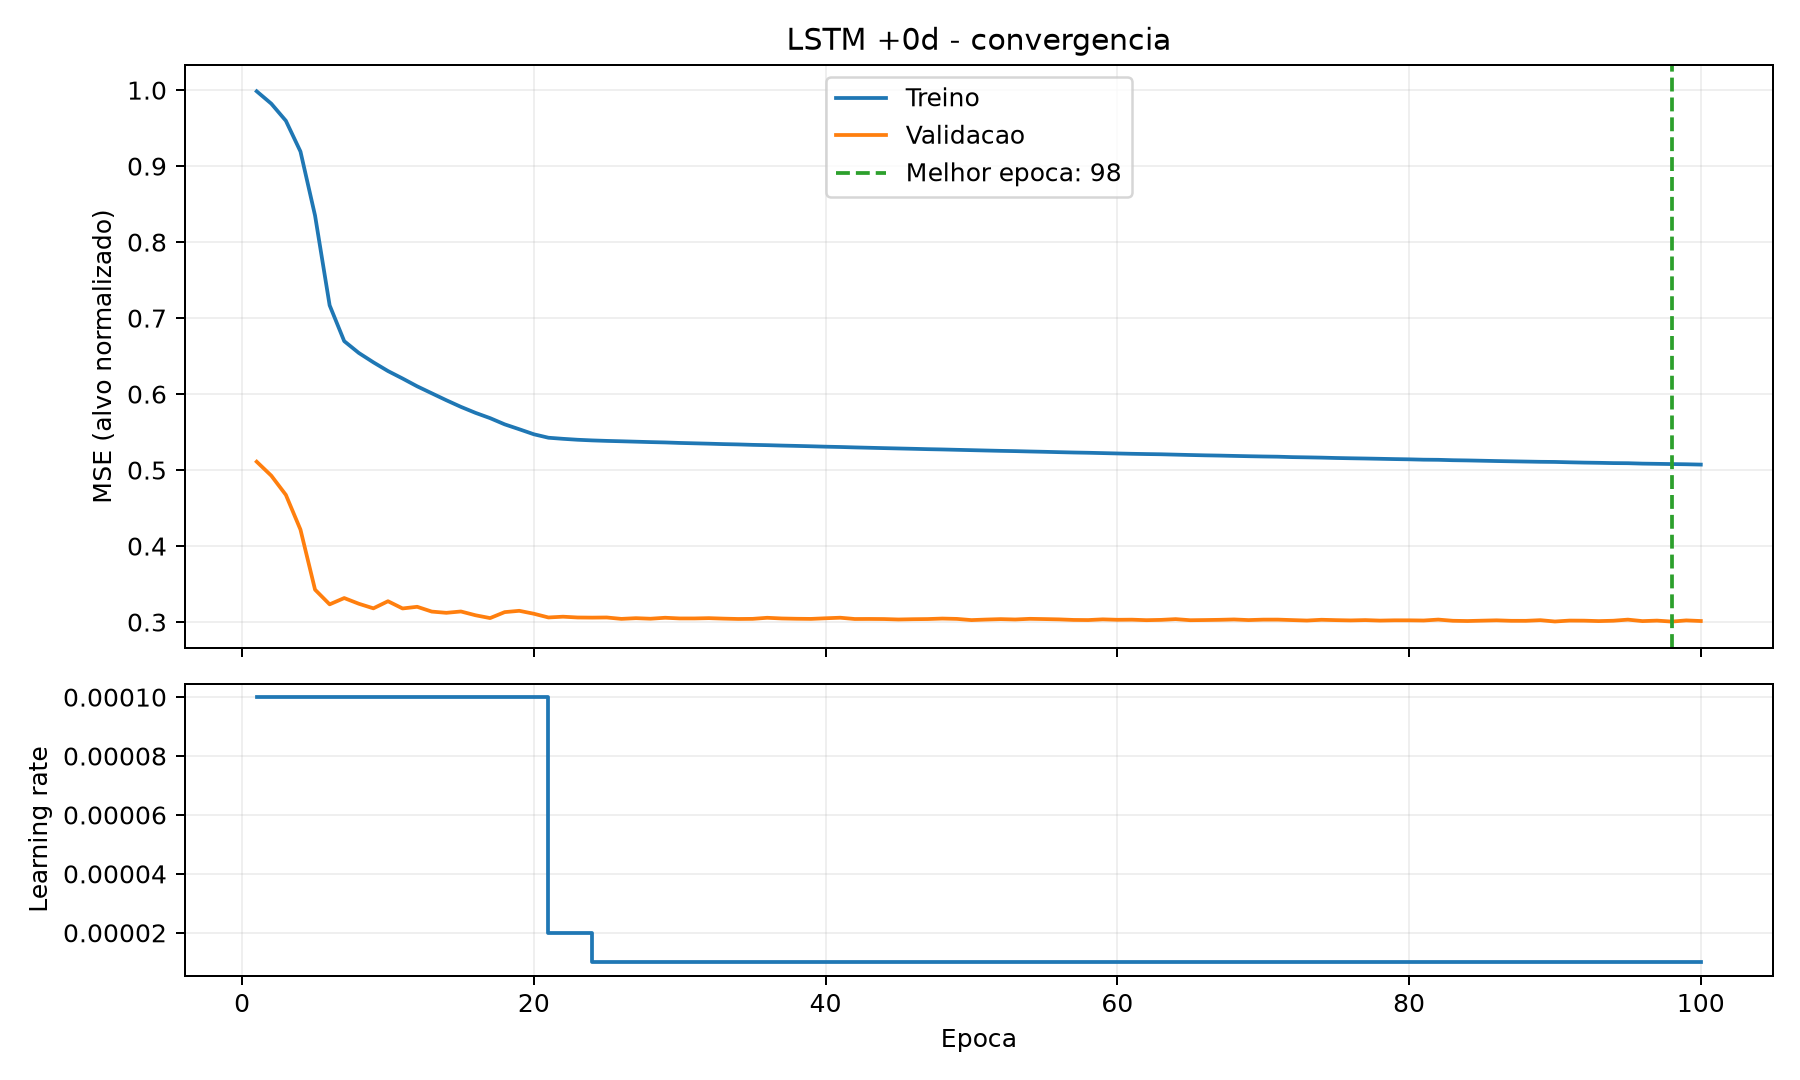

The table this chart was drawn from, first rows:
epoca; treino; validacao; lr
1; 0.9984; 0.511; 0.0001
2; 0.9822; 0.4926; 0.0001
3; 0.9597; 0.4673; 0.0001
4; 0.9192; 0.4217; 0.0001
5; 0.8349; 0.3426; 0.0001
6; 0.7168; 0.3233; 0.0001
7; 0.6697; 0.3316; 0.0001
8; 0.6541; 0.3241; 0.0001
9; 0.6418; 0.3181; 0.0001
10; 0.6303; 0.3274; 0.0001
11; 0.6205; 0.3179; 0.0001
12; 0.6102; 0.3201; 0.0001
13; 0.6011; 0.3138; 0.0001
14; 0.5919; 0.3122; 0.0001
15; 0.5832; 0.3139; 0.0001
16; 0.5753; 0.309; 0.0001
17; 0.5684; 0.3052; 0.0001
18; 0.5602; 0.3131; 0.0001
19; 0.5537; 0.3148; 0.0001
20; 0.5471; 0.311; 0.0001
21; 0.5426; 0.306; 2e-05
22; 0.5411; 0.3071; 2e-05
23; 0.5399; 0.306; 2e-05
24; 0.5391; 0.3058; 1e-05
25; 0.5384; 0.306; 1e-05
26; 0.5379; 0.3042; 1e-05
27; 0.5374; 0.3051; 1e-05
28; 0.5368; 0.3044; 1e-05
29; 0.5364; 0.3057; 1e-05
30; 0.5357; 0.3048; 1e-05
31; 0.5352; 0.3048; 1e-05
32; 0.5347; 0.3052; 1e-05
33; 0.5342; 0.3045; 1e-05
34; 0.5338; 0.3041; 1e-05
35; 0.5332; 0.3042; 1e-05
36; 0.5328; 0.3056; 1e-05
37; 0.5323; 0.3047; 1e-05
38; 0.5318; 0.3043; 1e-05
39; 0.5313; 0.3042; 1e-05
40; 0.5308; 0.305; 1e-05
41; 0.5304; 0.3057; 1e-05
42; 0.5298; 0.304; 1e-05
43; 0.5294; 0.3041; 1e-05
44; 0.5289; 0.304; 1e-05
45; 0.5284; 0.3034; 1e-05
46; 0.528; 0.3038; 1e-05
47; 0.5275; 0.304; 1e-05
48; 0.5272; 0.3046; 1e-05
49; 0.5267; 0.3042; 1e-05
50; 0.5262; 0.3026; 1e-05
51; 0.5258; 0.3033; 1e-05
52; 0.5253; 0.3039; 1e-05
53; 0.525; 0.3034; 1e-05
54; 0.5245; 0.3043; 1e-05
55; 0.5241; 0.3039; 1e-05
56; 0.5236; 0.3035; 1e-05
57; 0.5231; 0.3028; 1e-05
58; 0.5228; 0.3026; 1e-05
59; 0.5223; 0.3036; 1e-05
60; 0.5219; 0.303; 1e-05
... 40 more rows
